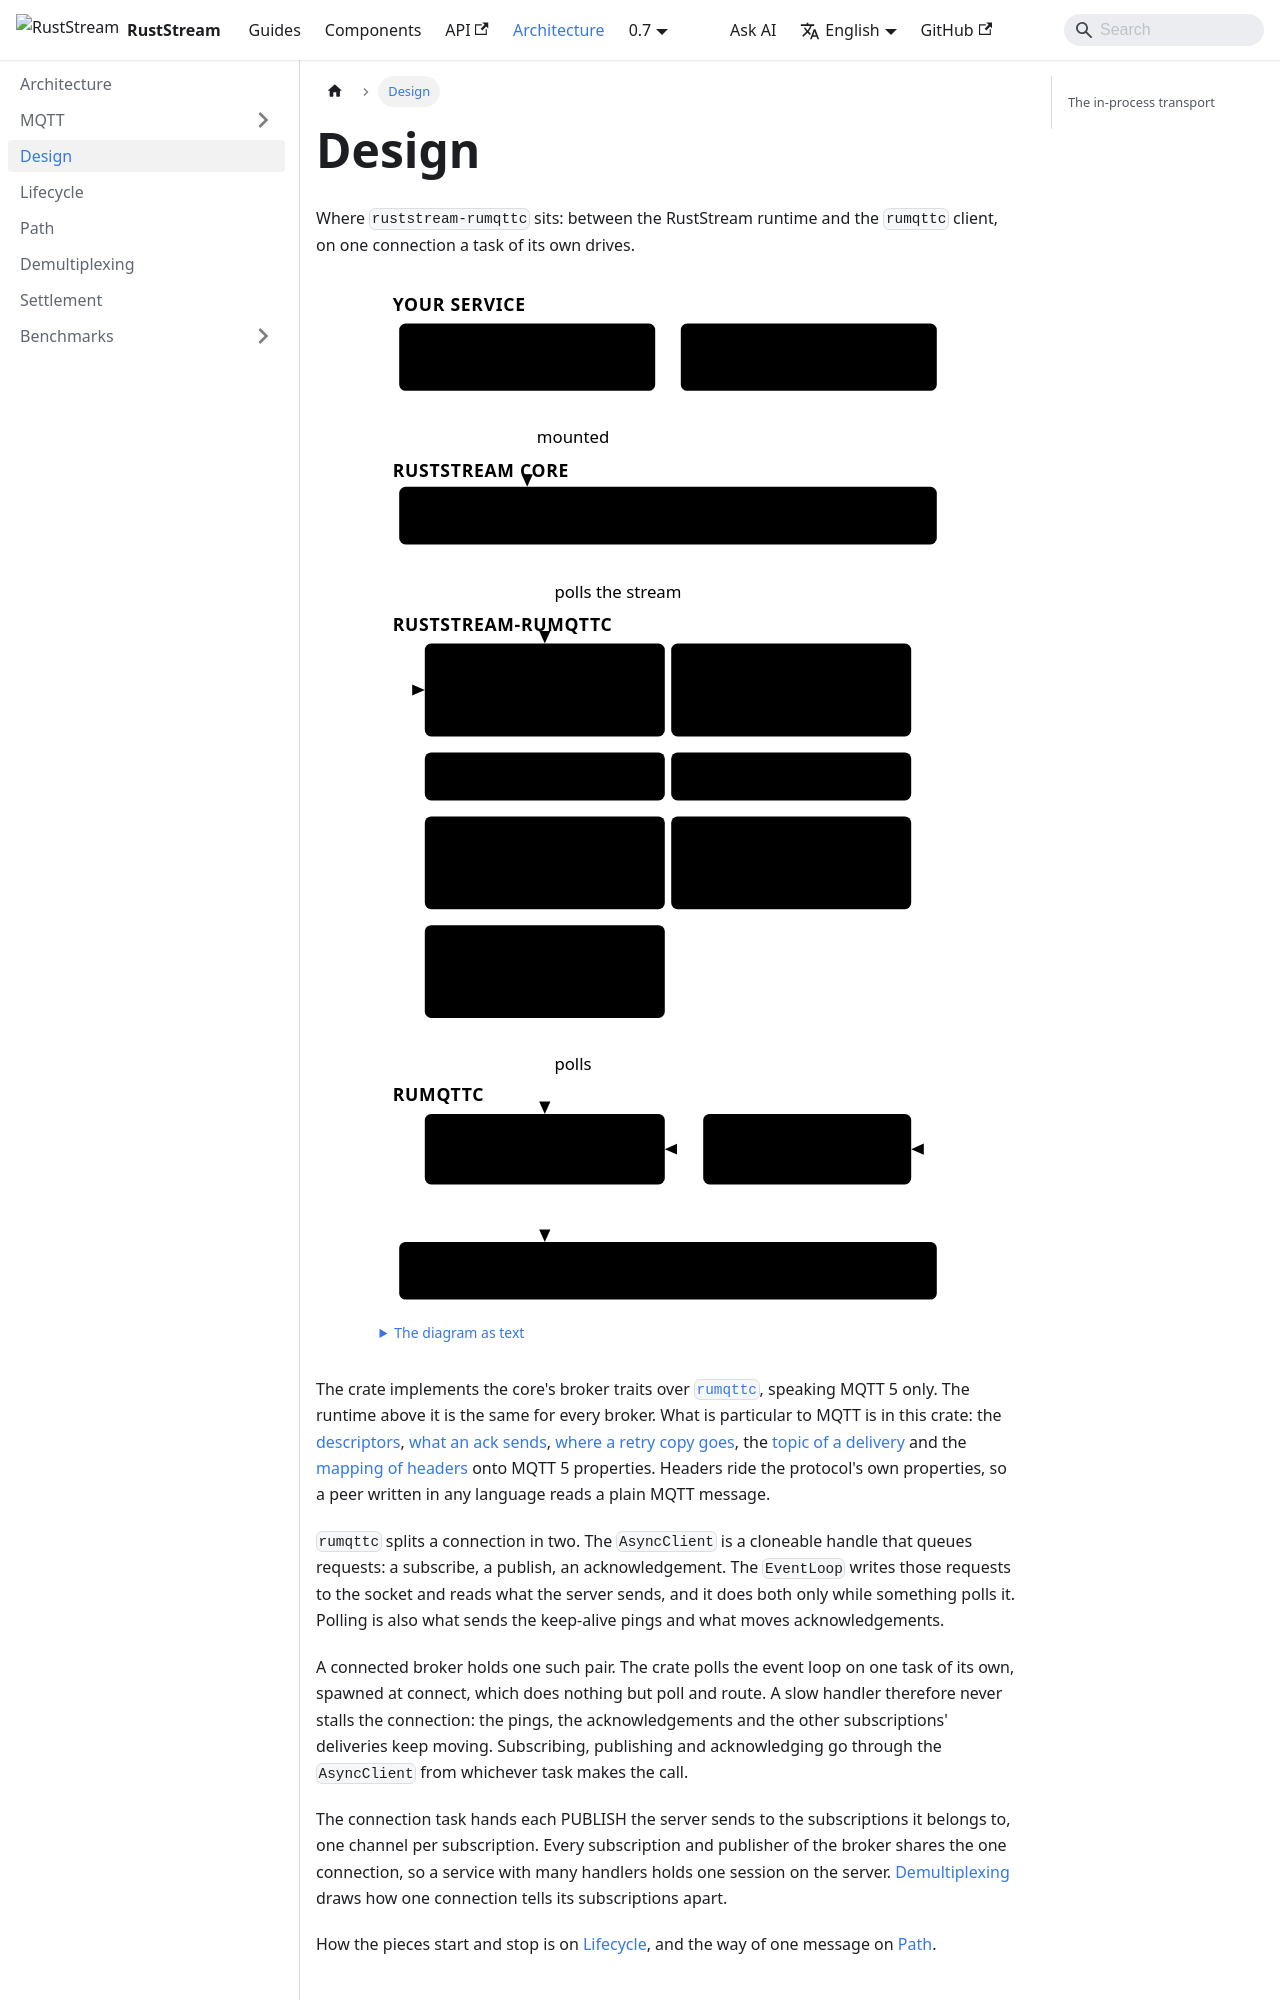

repository: powersemmi/ruststream-rumqttc · page: 0.7/architecture/design/index.html · generator: docusaurus

---
title: Design
sidebar_position: 2
description: "Where ruststream-rumqttc sits: between the RustStream runtime and the rumqttc client, on one connection a task of its own drives."
---

import {Diagram} from '@site/src/components/Diagrams';

export const words = {
  "title": "The service, the RustStream runtime, this crate, the rumqttc client and the MQTT server, top to bottom",
  "text": "The diagram as text",
  "service": "Your service",
  "handlers": ["#[subscriber]", "handlers"],
  "app": ["RustStream::new(..)", ".with_broker(..)"],
  "core": "RustStream core",
  "runtime": "Runtime: dispatch, lanes, settlement, retries",
  "crate": "ruststream-rumqttc",
  "subscriber": ["MqttSubscriber", "yields MqttMessage"],
  "publishers": ["MqttPublisher", "from a policy"],
  "context": "Context: DeliveryTopic",
  "inProcess": "In-process transport",
  "broker": ["MqttBroker", "one connection"],
  "descriptors": ["MqttTopic,", "MqttFilter"],
  "task": ["Connection task:", "routes each PUBLISH"],
  "client": "rumqttc",
  "eventLoop": ["EventLoop", "reads and writes"],
  "asyncClient": ["AsyncClient", "takes requests"],
  "server": "MQTT server",
  "mounted": "mounted",
  "polls": "polls the stream",
  "drives": "polls"
};

# Design

Where `ruststream-rumqttc` sits: between the RustStream runtime and the `rumqttc` client, on one
connection a task of its own drives.

<Diagram name="design" words={words} />

The crate implements the core's broker traits over
[`rumqttc`](https://docs.rs/rumqttc/0.25.1/rumqttc/v5/), speaking MQTT 5 only. The runtime above it
is the same for every broker. What is particular to MQTT is in this crate: the
[descriptors](../components/subscriptions/index.md), [what an ack sends](../components/settlement/index.md),
[where a retry copy goes](../components/settlement/retries.md), the
[topic of a delivery](../components/context/index.md) and the
[mapping of headers](../components/publishing/headers.md) onto MQTT 5 properties. Headers ride the
protocol's own properties, so a peer written in any language reads a plain MQTT message.

`rumqttc` splits a connection in two. The `AsyncClient` is a cloneable handle that queues requests:
a subscribe, a publish, an acknowledgement. The `EventLoop` writes those requests to the socket and
reads what the server sends, and it does both only while something polls it. Polling is also what
sends the keep-alive pings and what moves acknowledgements.

A connected broker holds one such pair. The crate polls the event loop on one task of its own,
spawned at connect, which does nothing but poll and route. A slow handler therefore never stalls
the connection: the pings, the acknowledgements and the other subscriptions' deliveries keep
moving. Subscribing, publishing and acknowledging go through the `AsyncClient` from whichever task
makes the call.

The connection task hands each PUBLISH the server sends to the subscriptions it belongs to, one
channel per subscription. Every subscription and publisher of the broker shares the one
connection, so a service with many handlers holds one session on the server.
[Demultiplexing](demultiplexing.md) draws how one connection tells its subscriptions apart.

How the pieces start and stop is on [Lifecycle](lifecycle.md), and the way of one message on
[Path](path.md).
